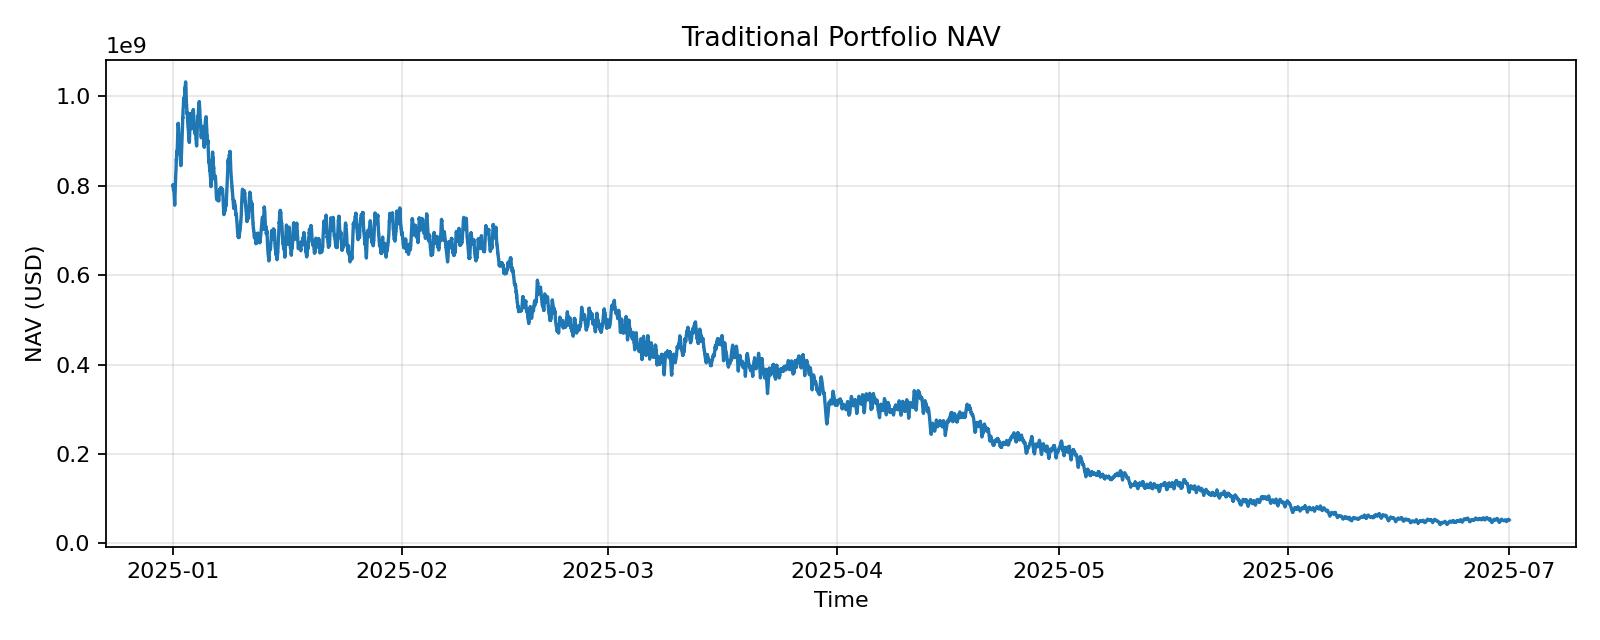

Values plotted in this chart, from the file beside it:
timestamp, nav
2025-01-01 00:00:00, 800000000
2025-01-01 00:10:00, 801333333
2025-01-01 00:20:00, 802668889
2025-01-01 00:30:00, 801331107
2025-01-01 00:40:00, 802666659
2025-01-01 00:50:00, 801328881
2025-01-01 01:00:00, 799993333
2025-01-01 01:10:00, 799642886
2025-01-01 01:20:00, 796977410
2025-01-01 01:30:00, 794320819
2025-01-01 01:40:00, 793064731
2025-01-01 01:50:00, 790421182
2025-01-01 02:00:00, 790421182
2025-01-01 02:10:00, 792583783
2025-01-01 02:20:00, 792107645
2025-01-01 02:30:00, 791629102
2025-01-01 02:40:00, 793786939
2025-01-01 02:50:00, 795947994
2025-01-01 03:00:00, 798112280
2025-01-01 03:10:00, 795451906
2025-01-01 03:20:00, 792800400
2025-01-01 03:30:00, 792800400
2025-01-01 03:40:00, 790157732
2025-01-01 03:50:00, 787523873
2025-01-01 04:00:00, 784898793
2025-01-01 04:10:00, 784898793
2025-01-01 04:20:00, 782282464
2025-01-01 04:30:00, 779674855
2025-01-01 04:40:00, 777075939
2025-01-01 04:50:00, 774485686
2025-01-01 05:00:00, 771904067
2025-01-01 05:10:00, 769331054
2025-01-01 05:20:00, 766766617
2025-01-01 05:30:00, 764210728
2025-01-01 05:40:00, 761663359
2025-01-01 05:50:00, 759124481
2025-01-01 06:00:00, 756594066
2025-01-01 06:10:00, 760377036
2025-01-01 06:20:00, 764178922
2025-01-01 06:30:00, 767999816
2025-01-01 06:40:00, 771839815
2025-01-01 06:50:00, 775699014
2025-01-01 07:00:00, 779577509
2025-01-01 07:10:00, 780876805
2025-01-01 07:20:00, 784781189
2025-01-01 07:30:00, 786089158
2025-01-01 07:40:00, 790019604
2025-01-01 07:50:00, 793969702
2025-01-01 08:00:00, 797939550
2025-01-01 08:10:00, 801929248
2025-01-01 08:20:00, 805938894
2025-01-01 08:30:00, 809968589
2025-01-01 08:40:00, 814018432
2025-01-01 08:50:00, 818088524
2025-01-01 09:00:00, 819452005
2025-01-01 09:10:00, 820817758
2025-01-01 09:20:00, 824921847
2025-01-01 09:30:00, 826296717
2025-01-01 09:40:00, 827673878
2025-01-01 09:50:00, 829053334
... 26,004 more rows
